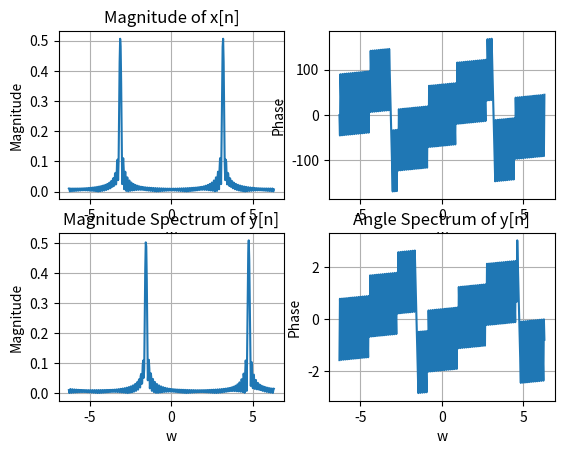

Here is the Python script that generated this plot:
import numpy as np
import matplotlib.pyplot as plt

# Define L and the frequency range
L = 100
w = np.linspace(-2*np.pi, 2*np.pi, 401)

# Define the signal x[n]
n = np.arange(0, L+1)
x = np.cos(np.pi*n/2)

# Compute the DTFT of x[n]
X = (1/L)*np.fft.fft(x, len(w))

# Compute the signal y[n]
y = np.exp(1j*np.pi*n/4)*x

# Compute the DTFT of y[n]
Y = (1/L)*np.fft.fft(y, len(w))

# Plot the magnitude of x[n]
plt.subplot(2,2,1)
plt.plot(w, np.abs(X))
plt.grid()
plt.xlabel('w')
plt.ylabel('Magnitude')
plt.title('Magnitude of x[n]')

# Plot the phase of x[n]
plt.subplot(2,2,2)
plt.plot(w, (180/np.pi)*np.angle(X))
plt.grid()
plt.xlabel('w')
plt.ylabel('Phase')

plt.subplot(2,2,3)
plt.plot(w, np.abs(Y))
plt.grid()
plt.xlabel('w')
plt.ylabel('Magnitude')
plt.title('Magnitude Spectrum of y[n]')

plt.subplot(2,2,4)
plt.plot(w, np.angle(Y))
plt.grid()
plt.xlabel('w')
plt.ylabel('Phase')
plt.title('Angle Spectrum of y[n]')

plt.show()